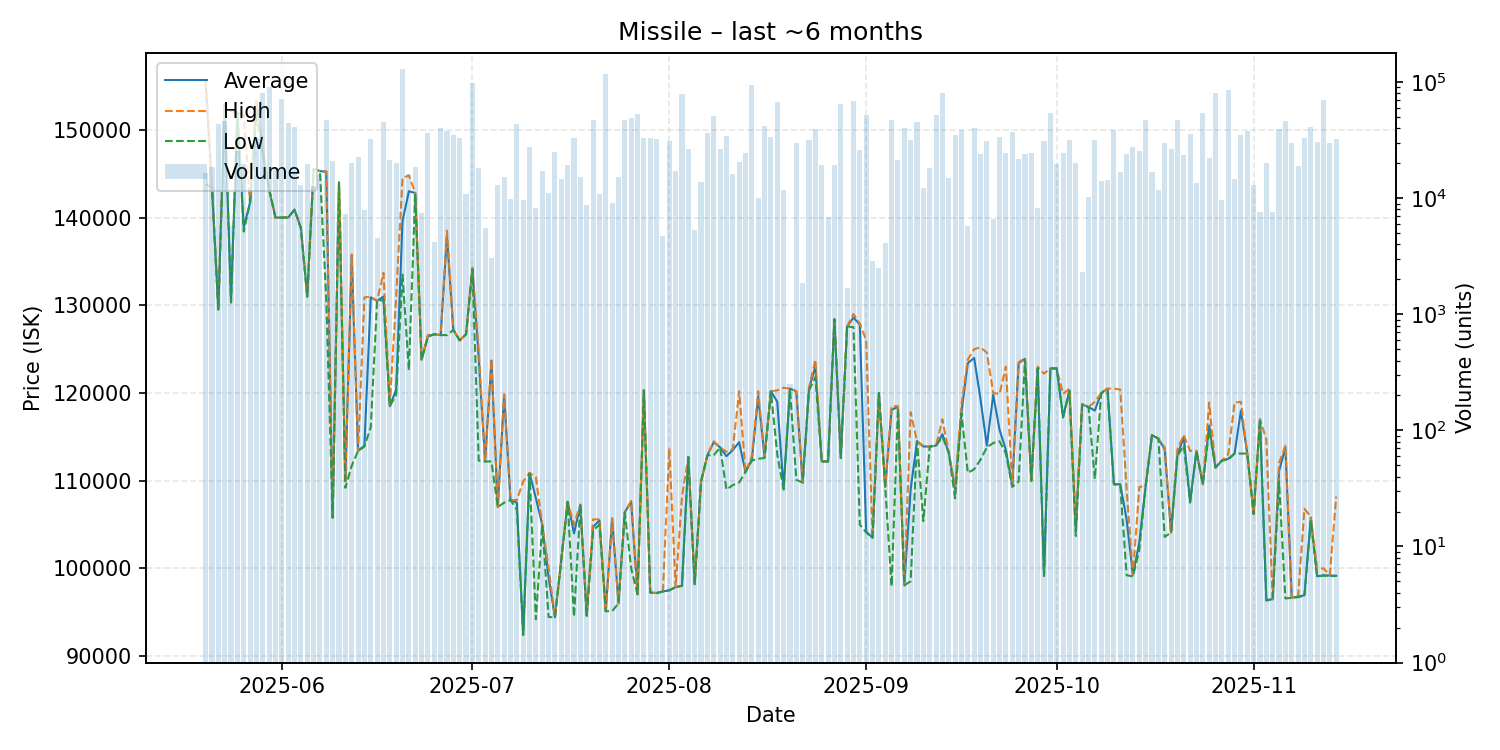

The data file committed next to this chart (first rows):
date, average, highest, lowest, order_count, volume
2025-05-20, 155500, 155600, 143800, 9, 16474
2025-05-21, 143600, 143700, 143400, 5, 18456
2025-05-22, 129500, 129500, 129500, 11, 43394
2025-05-23, 152900, 152900, 152900, 10, 46071
2025-05-24, 130400, 152100, 130300, 6, 5766
2025-05-25, 152000, 152000, 152000, 12, 25700
2025-05-26, 138900, 151700, 138400, 13, 19826
2025-05-27, 141700, 141700, 141700, 6, 11669
2025-05-28, 153200, 153400, 151800, 13, 32722
2025-05-29, 147600, 148200, 147100, 16, 79948
2025-05-30, 143200, 143200, 143200, 24, 90325
2025-05-31, 140000, 140000, 140000, 11, 17729
2025-06-01, 140000, 140000, 140000, 11, 71091
2025-06-02, 140000, 140000, 140000, 11, 44540
2025-06-03, 140900, 140900, 140900, 12, 41139
2025-06-04, 138800, 138800, 138800, 9, 13022
2025-06-05, 131000, 131000, 131000, 7, 19903
2025-06-06, 145500, 145500, 145500, 12, 12650
2025-06-07, 145300, 145300, 145300, 9, 15733
2025-06-08, 145200, 145300, 130600, 22, 46727
2025-06-09, 105800, 105800, 105800, 6, 21078
2025-06-10, 144000, 144000, 144000, 6, 6284
2025-06-11, 110000, 110000, 109200, 7, 7373
2025-06-12, 135600, 135800, 111700, 12, 20260
2025-06-13, 113400, 113400, 113400, 9, 22543
2025-06-14, 114000, 130900, 113900, 5, 7883
2025-06-15, 130900, 131000, 116100, 15, 32091
2025-06-16, 130500, 130500, 130500, 2, 4500
2025-06-17, 131000, 133700, 130600, 13, 45761
2025-06-18, 118500, 118600, 118500, 9, 21548
2025-06-19, 120400, 131000, 119800, 10, 20107
2025-06-20, 139600, 144500, 133500, 29, 130351
2025-06-21, 143000, 144800, 122600, 13, 16120
2025-06-22, 142800, 142800, 142700, 8, 18599
2025-06-23, 123800, 123800, 123800, 9, 7400
2025-06-24, 126500, 126600, 126400, 16, 36383
2025-06-25, 126700, 126700, 126700, 2, 4182
2025-06-26, 126600, 126600, 126600, 9, 40569
2025-06-27, 137900, 138500, 126600, 15, 38254
2025-06-28, 127200, 127200, 127200, 9, 35318
2025-06-29, 126000, 126000, 126000, 9, 32971
2025-06-30, 126700, 126700, 126700, 6, 10920
2025-07-01, 134100, 134300, 134100, 25, 98926
2025-07-02, 124000, 124900, 112300, 9, 18210
2025-07-03, 112200, 112200, 112200, 4, 5575
2025-07-04, 123700, 123750, 112200, 6, 3042
2025-07-05, 107000, 107000, 107000, 5, 13012
2025-07-06, 119800, 119850, 107500, 8, 15132
2025-07-07, 107800, 107800, 107800, 3, 9792
2025-07-08, 107500, 107800, 106700, 12, 43806
2025-07-09, 92430, 109900, 92430, 7, 9616
2025-07-10, 110900, 110900, 110800, 12, 27592
2025-07-11, 108000, 110400, 94220, 9, 8319
2025-07-12, 105000, 105000, 105000, 5, 17208
2025-07-13, 99000, 100000, 94470, 10, 11141
2025-07-14, 94430, 94490, 94420, 11, 25081
2025-07-15, 101000, 101000, 101000, 8, 14537
2025-07-16, 107600, 107600, 107600, 6, 19260
2025-07-17, 104000, 105000, 94500, 12, 32997
2025-07-18, 107200, 107300, 107200, 8, 15297
... 119 more rows
